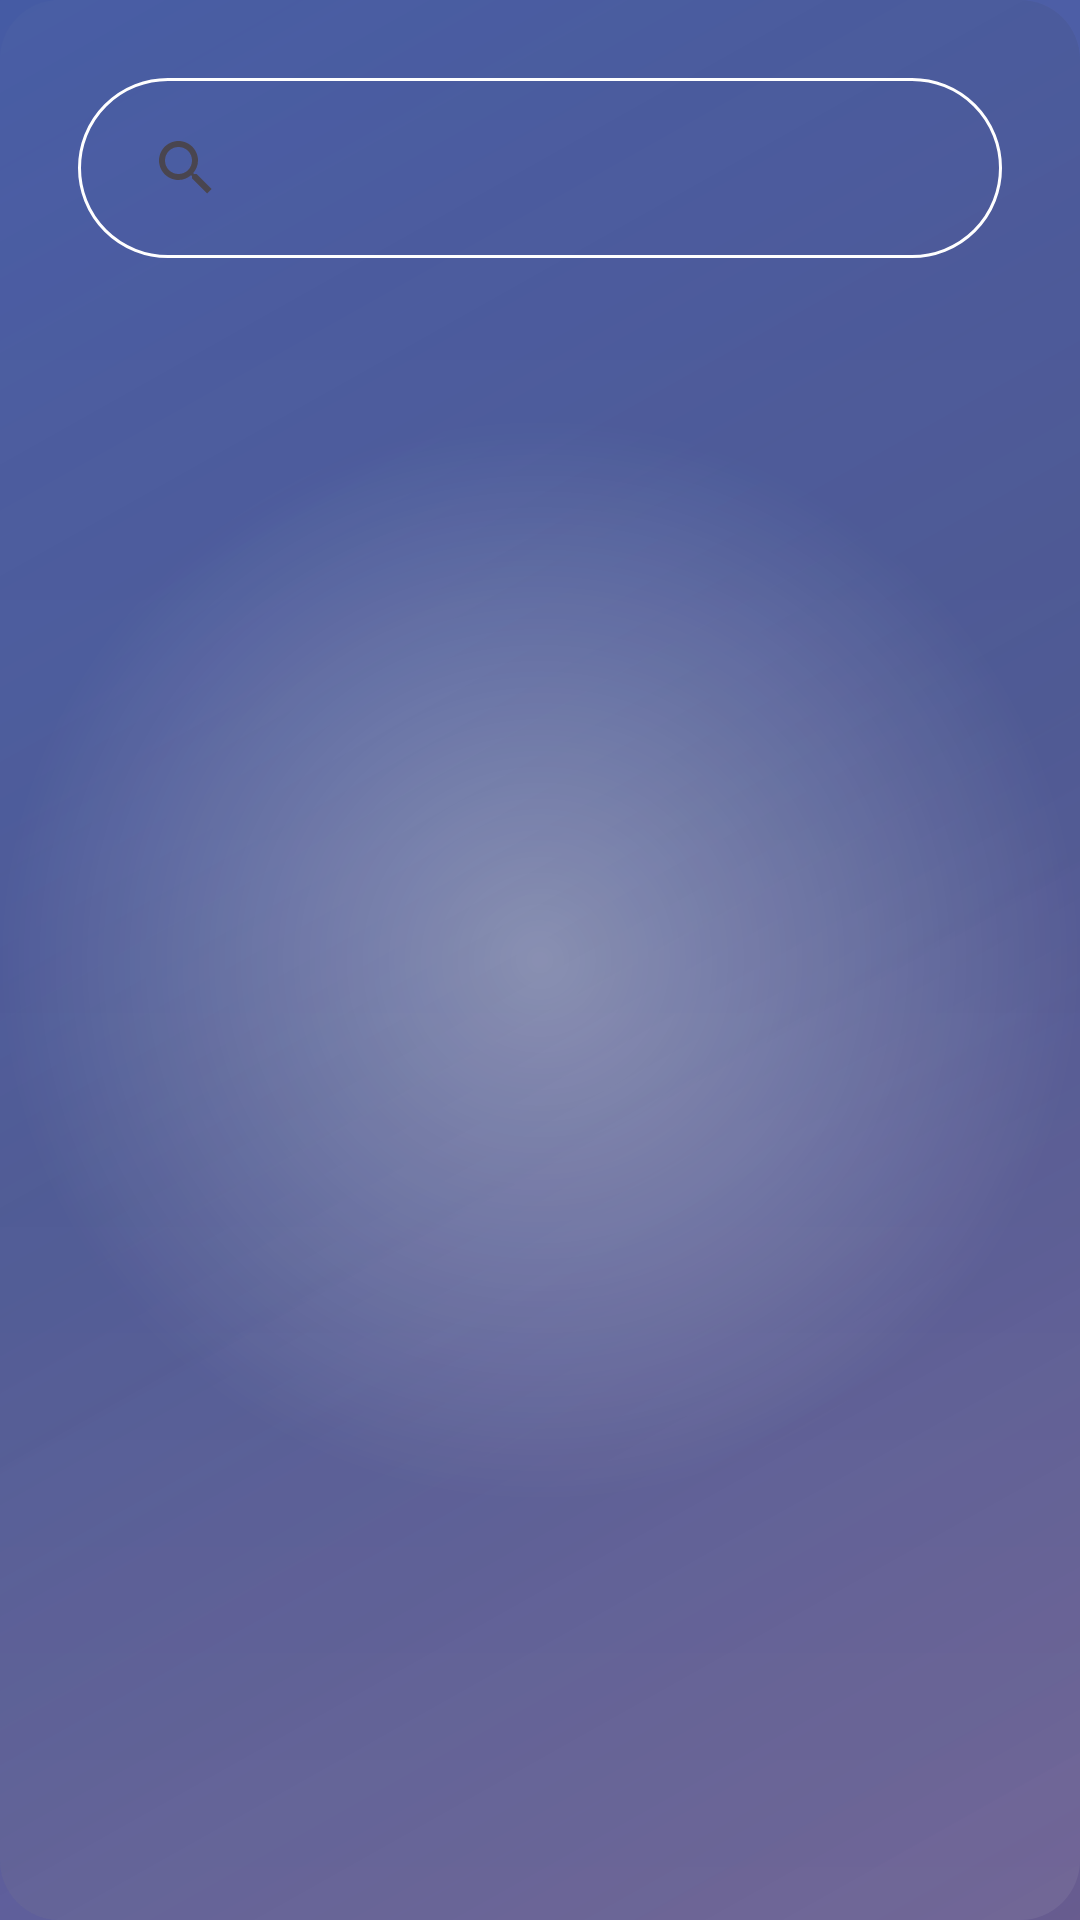

Here is an Android app screen rendered from its layout file. Give the layout XML and the strings, colors and styles it references.
<!-- AndroidManifest.xml: application theme Theme.Bookfinder -->
<!-- res/layout/activity_search.xml -->
<?xml version="1.0" encoding="utf-8"?>
<LinearLayout
    xmlns:android="http://schemas.android.com/apk/res/android"
    android:orientation="vertical"
    android:padding="16dp"
    android:layout_width="match_parent"
    android:layout_height="match_parent"
    android:background="@drawable/glassy_bg_gradient">

    <androidx.appcompat.widget.SearchView
        android:id="@+id/svSearch"
        android:layout_width="match_parent"
        android:layout_height="60dp"
        android:iconifiedByDefault="false"
        android:background="@drawable/edittext_bg"
        android:layout_margin="10dp"
        android:queryHint="Search books…"/>

    <androidx.recyclerview.widget.RecyclerView
        android:id="@+id/rvSearchResults"
        android:layout_width="match_parent"
        android:layout_height="0dp"
        android:layout_weight="1"/>

    <ProgressBar
        android:id="@+id/progressBarSearch"
        style="?android:attr/progressBarStyle"
        android:layout_gravity="center"
        android:visibility="gone"
        android:layout_width="wrap_content"
        android:layout_height="wrap_content"/>

    <TextView
        android:id="@+id/tvNoResultsSearch"
        android:layout_width="match_parent"
        android:layout_height="wrap_content"
        android:text="No results found"
        android:gravity="center"
        android:visibility="gone"
        android:padding="8dp"
        android:textColor="@android:color/darker_gray"/>
</LinearLayout>
<!-- resources referenced by this layout -->
<resources>
  <!-- drawable edittext_bg (drawable) -->
  <?xml version="1.0" encoding="utf-8"?>
  <shape xmlns:android="http://schemas.android.com/apk/res/android"
      android:shape="rectangle">
      <solid android:color="@android:color/transparent" /> 
      <corners android:radius="30dp"/>
      <stroke android:color="@color/white"
          android:width="1dp"/>
      <padding android:right="12dp"
          android:left="12dp"
          android:top="16dp"
          android:bottom="16dp"/>
  </shape>
  <!-- drawable glassy_bg_gradient (drawable) -->
  <?xml version="1.0" encoding="utf-8"?>
  <layer-list xmlns:android="http://schemas.android.com/apk/res/android">
  
      
      <item>
          <shape android:shape="rectangle">
  
              <gradient
                  android:angle="135"
                  android:centerColor="#ED4856A1"
                  android:endColor="#ED374E9D"
                  android:startColor="#EA5A4D85"
                  android:type="linear" />
          </shape>
      </item>
  
      
      <item>
          <shape android:shape="rectangle">
              <corners android:radius="20dp" />
              <gradient
                  android:centerX="50%"
                  android:centerY="50%"
                  android:endColor="#00FFFFFF"
                  android:gradientRadius="180dp"
                  android:startColor="#66FFFFFF"
                  android:type="radial" />
          </shape>
      </item>
  
      
      <item>
          <shape android:shape="rectangle">
              <corners android:radius="20dp" />
              <gradient
                  android:angle="315"
                  android:centerColor="#22000000"
                  android:endColor="#00000000"
                  android:startColor="#00000000"
                  android:type="linear" />
          </shape>
      </item>
  
      
      <item>
          <shape android:shape="rectangle">
              <corners android:radius="20dp" />
              <gradient
                  android:angle="90"
                  android:centerColor="#08FFFFFF"
                  android:endColor="#04FFFFFF"
                  android:startColor="#11FFFFFF" />
          </shape>
      </item>
  
  </layer-list>
  <style name="Theme.Bookfinder" parent="Base.Theme.Bookfinder" />
  <style name="Base.Theme.Bookfinder" parent="Theme.Material3.DayNight.NoActionBar">
          
          
      </style>
  <!-- not gathered from this repository: default colours our renderer supplied (Android Studio template values) -->
  <color name="white">#FFFFFFFF</color>
</resources>
